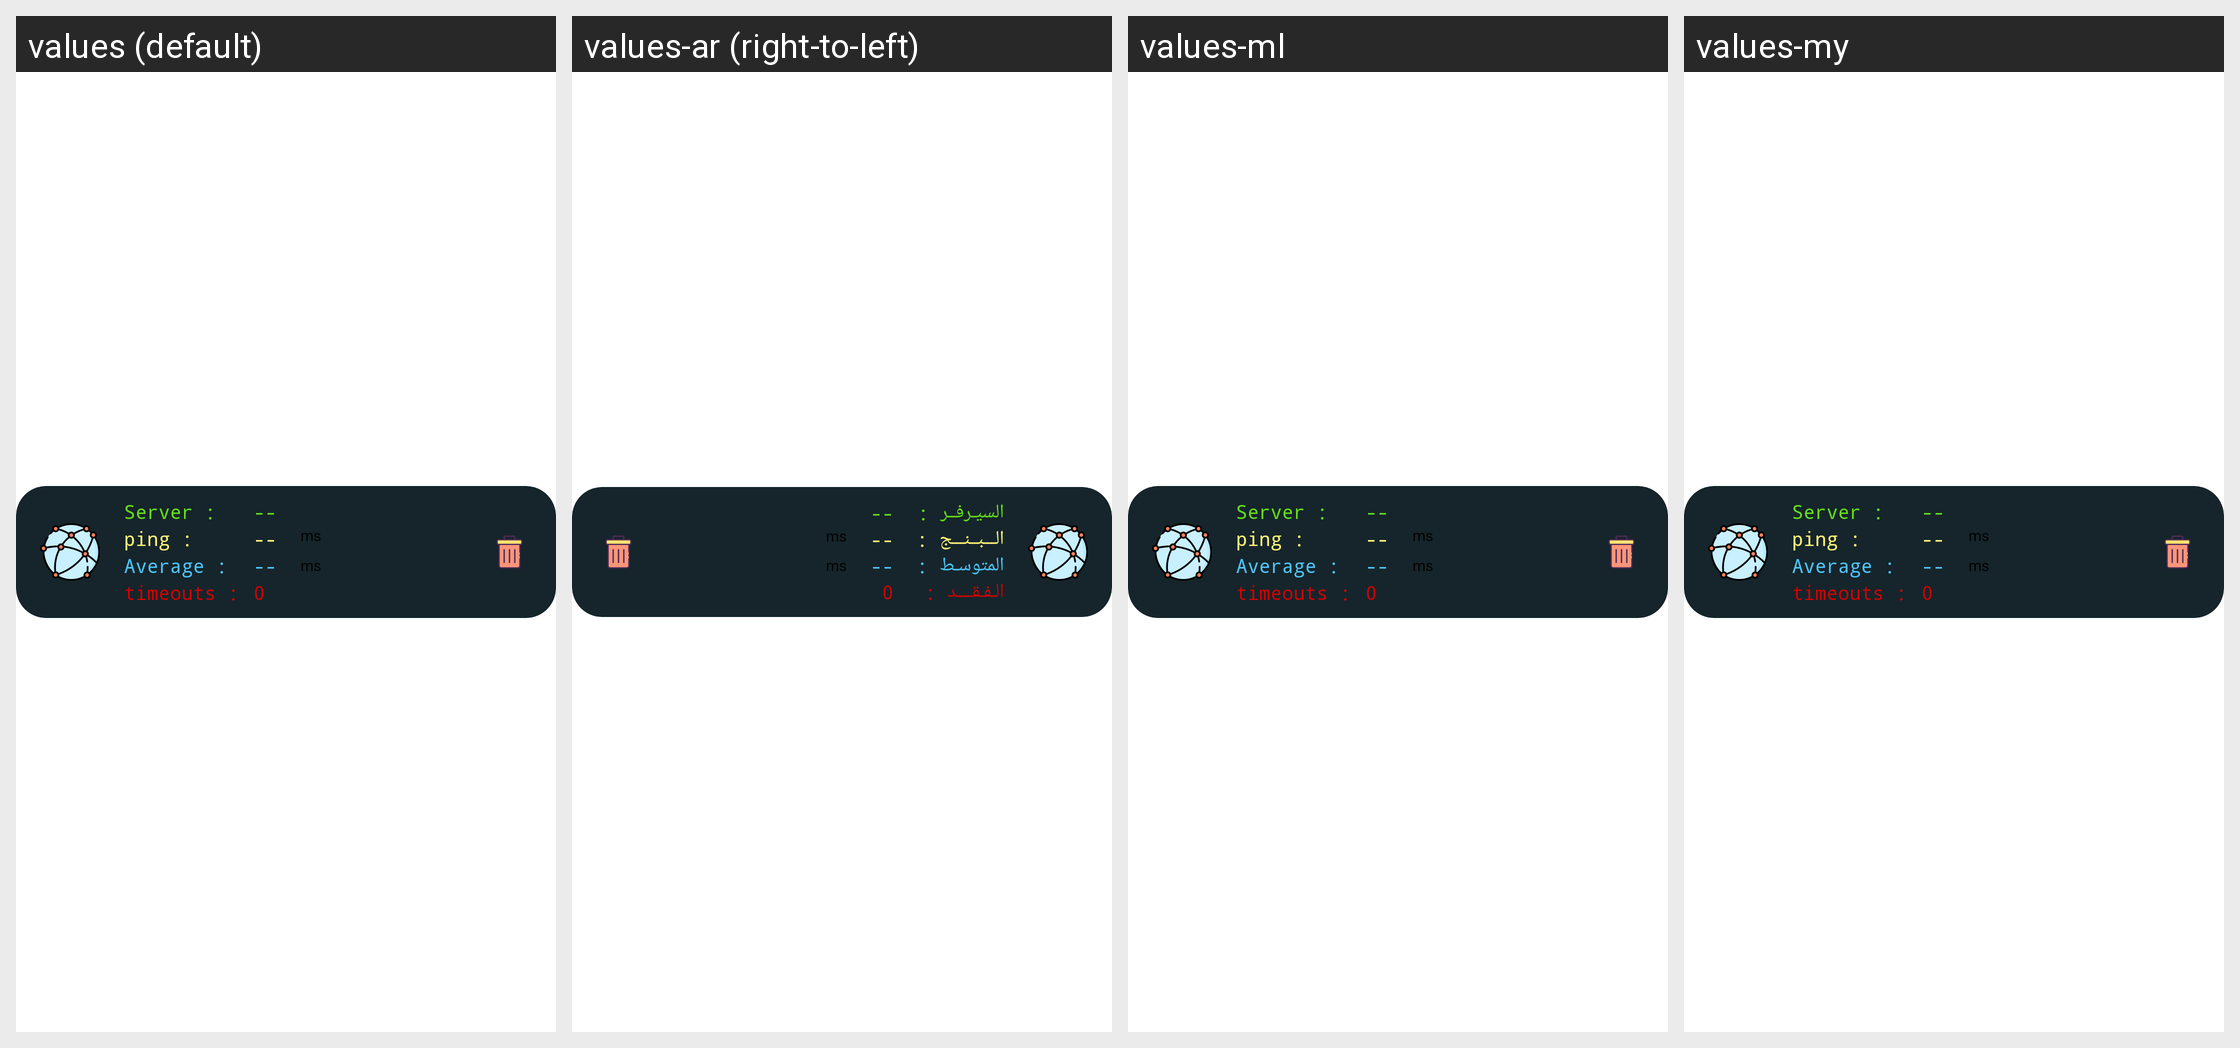

The Android screen above is rendered under several locales of the same app. Produce the string resources it draws, with the default and per-locale values.
Android screen res/layout/ping_test_row.xml rendered under 4 locales, left to right: values (default), values-ar (right-to-left), values-ml, values-my. Device: Nexus 5 (rendered at 1080×1920; each locale shown at half size, 540×960, under a caption strip naming it); theme routerChef.
Other locales in the repository, not shown: values-af, values-am, values-as, values-az, values-be, values-bg, values-bn, values-bs, values-ca, values-cs, values-da, values-de, values-el, values-en-rAU, values-en-rGB, values-es, values-es-rUS, values-et, values-eu, values-fa, values-fi, values-fr, values-fr-rCA, values-gl, values-gu, values-hi, values-hr, values-hu, values-hy, values-in, values-is, values-it, values-iw, values-ja, values-ka, values-kk, values-km, values-kn, values-ko, values-ky, values-lo, values-lt, values-lv, values-mk, values-mn, values-mr, values-ms, values-nb, values-ne, values-nl, values-or, values-pa, values-pl, values-pt-rBR, values-pt-rPT, values-ro, values-ru, values-si, values-sk, values-sl, values-sq, values-sr, values-sv, values-sw, values-ta, values-te, values-th, values-tl, values-tr, values-uk, values-ur, values-uz, values-vi, values-zh-rCN, values-zh-rHK, values-zh-rTW, values-zu.
Strings drawn on this screen, with the default value and each locale's value (text and hints the layout hard-codes, and strings that could not be matched under every locale, appear in the picture but are not listed):

serverName
  values: Server :⠀
  values-ar: السيـرفــر :
  values-ml: Server :⠀  [not translated; the default value is used]
  values-my: Server :⠀  [not translated; the default value is used]

avg
  values: Average :⠀
  values-ar: المتوسـط :
  values-ml: Average :⠀  [not translated; the default value is used]
  values-my: Average :⠀  [not translated; the default value is used]

timeouts
  values: timeouts :⠀
  values-ar: الـفـقــــد :
  values-ml: timeouts :⠀  [not translated; the default value is used]
  values-my: timeouts :⠀  [not translated; the default value is used]

serverPing
  values: ping :⠀
  values-ar: الـــبــنـــج :
  values-ml: ping :⠀  [not translated; the default value is used]
  values-my: ping :⠀  [not translated; the default value is used]
